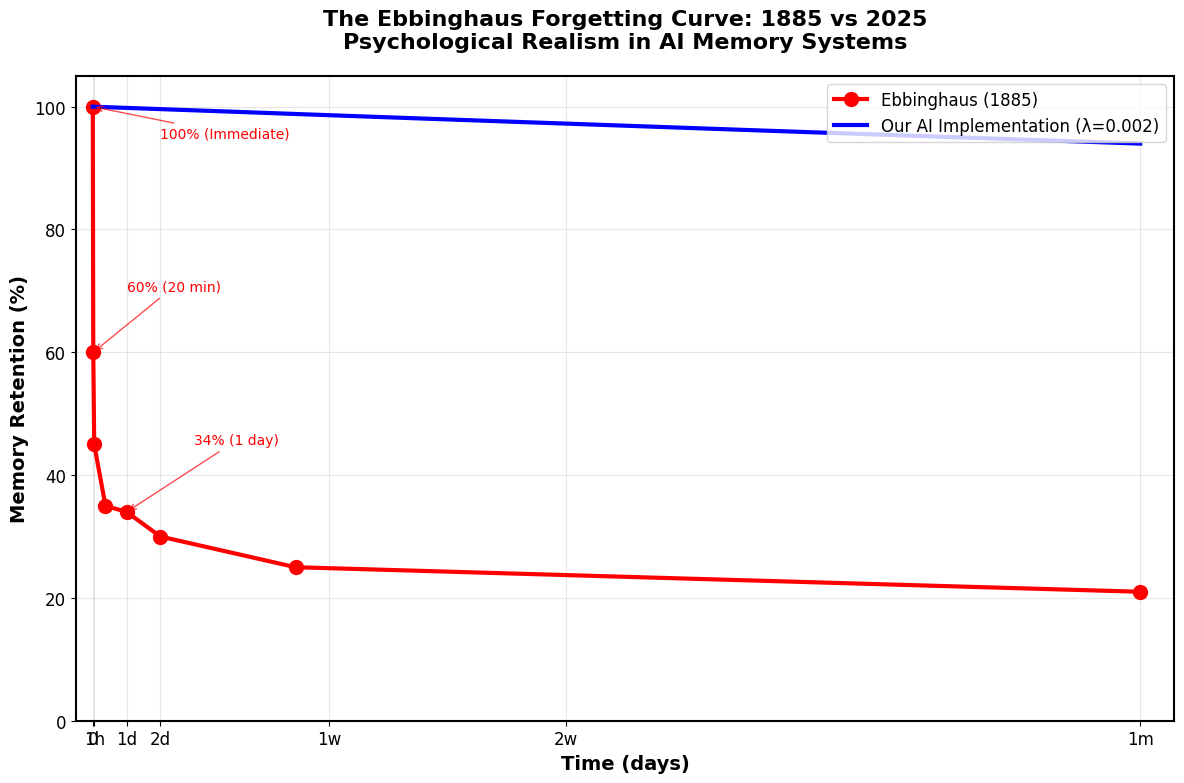

Reproduce this figure in Python. (Note: this script raises an exception after producing the figure.)
#!/usr/bin/env python3
"""
Generate Ebbinghaus Forgetting Curve visualization for presentation.
Shows original 1885 data vs our 2025 implementation.
"""

import matplotlib.pyplot as plt
import numpy as np
from pathlib import Path

def create_ebbinghaus_comparison():
    """Create the Ebbinghaus forgetting curve comparison chart."""
    
    # Ebbinghaus's actual data points (converted to days)
    time_points = [
        0,           # Immediate
        20/60/24,    # 20 minutes
        1/24,        # 1 hour  
        9/24,        # 9 hours
        1,           # 1 day
        2,           # 2 days
        6,           # 6 days
        31           # 31 days
    ]
    retention_percent = [100, 60, 45, 35, 34, 30, 25, 21]
    
    # Our decay function implementation
    days = np.linspace(0, 31, 1000)
    lambda_val = 0.002  # Same as in resonance worker
    our_decay = 100 * np.exp(-lambda_val * days)
    
    # Create the plot
    plt.figure(figsize=(12, 8))
    
    # Plot Ebbinghaus's original data
    plt.plot(time_points, retention_percent, 'ro-', 
             label='Ebbinghaus (1885)', markersize=10, linewidth=3)
    
    # Plot our implementation
    plt.plot(days, our_decay, 'b-', 
             label='Our AI Implementation (λ=0.002)', linewidth=3)
    
    # Styling
    plt.xlabel('Time (days)', fontsize=14, fontweight='bold')
    plt.ylabel('Memory Retention (%)', fontsize=14, fontweight='bold')
    plt.title('The Ebbinghaus Forgetting Curve: 1885 vs 2025\n' + 
              'Psychological Realism in AI Memory Systems', 
              fontsize=16, fontweight='bold', pad=20)
    
    plt.legend(fontsize=12, loc='upper right')
    plt.grid(True, alpha=0.3)
    
    # Add annotations for key points
    plt.annotate('100% (Immediate)', xy=(0, 100), xytext=(2, 95),
                arrowprops=dict(arrowstyle='->', color='red', alpha=0.7),
                fontsize=10, color='red')
    
    plt.annotate('60% (20 min)', xy=(20/60/24, 60), xytext=(1, 70),
                arrowprops=dict(arrowstyle='->', color='red', alpha=0.7),
                fontsize=10, color='red')
    
    plt.annotate('34% (1 day)', xy=(1, 34), xytext=(3, 45),
                arrowprops=dict(arrowstyle='->', color='red', alpha=0.7),
                fontsize=10, color='red')
    
    # Set axis limits and ticks
    plt.xlim(-0.5, 32)
    plt.ylim(0, 105)
    
    # Custom x-axis labels for better readability
    x_ticks = [0, 1/24, 1, 2, 7, 14, 31]
    x_labels = ['0', '1h', '1d', '2d', '1w', '2w', '1m']
    plt.xticks(x_ticks, x_labels)
    
    plt.tight_layout()
    
    # Save the chart
    output_path = Path(__file__).parent / 'ebbinghaus_comparison.png'
    plt.savefig(output_path, dpi=300, bbox_inches='tight', 
                facecolor='white', edgecolor='none')
    
    print(f"✅ Ebbinghaus comparison chart saved to: {output_path}")
    
    # Also create a version showing our decay function parameters
    plt.figure(figsize=(12, 6))
    
    # Show different lambda values
    lambdas = [0.001, 0.002, 0.005, 0.01]
    colors = ['blue', 'green', 'orange', 'red']
    
    for i, lam in enumerate(lambdas):
        decay = 100 * np.exp(-lam * days)
        plt.plot(days, decay, color=colors[i], linewidth=2, 
                label=f'λ = {lam} ({"slow" if lam < 0.003 else "fast"} forgetting)')
    
    # Add Ebbinghaus data for reference
    plt.plot(time_points, retention_percent, 'ko-', 
             label='Ebbinghaus (1885)', markersize=8, alpha=0.7)
    
    plt.xlabel('Time (days)', fontsize=14, fontweight='bold')
    plt.ylabel('Memory Retention (%)', fontsize=14, fontweight='bold')
    plt.title('Tuning Memory Decay: Different λ (Lambda) Values\n' + 
              'Configurable Forgetting Rates in Our System', 
              fontsize=16, fontweight='bold', pad=20)
    
    plt.legend(fontsize=11, loc='upper right')
    plt.grid(True, alpha=0.3)
    plt.xlim(0, 31)
    plt.ylim(0, 105)
    plt.xticks(x_ticks, x_labels)
    
    plt.tight_layout()
    
    # Save the parameter comparison
    param_path = Path(__file__).parent / 'decay_parameters.png'
    plt.savefig(param_path, dpi=300, bbox_inches='tight',
                facecolor='white', edgecolor='none')
    
    print(f"✅ Decay parameters chart saved to: {param_path}")

def create_activation_timeline():
    """Create activation score timeline visualization."""
    
    # Simulate memory activation over time
    days = np.linspace(0, 30, 100)
    
    # Different memory types with different salience
    normal_memory = 0.8 * np.exp(-0.002 * days)  # Normal salience
    emotional_memory = 1.2 * np.exp(-0.002 * days)  # High emotional salience
    repeated_memory = 0.8 * np.exp(-0.001 * days)  # Repeated/reinforced (slower decay)
    
    plt.figure(figsize=(12, 8))
    
    plt.plot(days, normal_memory, 'b-', linewidth=3, 
             label='Normal Memory (salience=0.8)')
    plt.plot(days, emotional_memory, 'r-', linewidth=3, 
             label='Emotional Memory (salience=1.2)')
    plt.plot(days, repeated_memory, 'g-', linewidth=3, 
             label='Reinforced Memory (slower decay)')
    
    # Add threshold line
    plt.axhline(y=0.3, color='gray', linestyle='--', alpha=0.7, 
                label='Recall Threshold')
    
    plt.xlabel('Time (days)', fontsize=14, fontweight='bold')
    plt.ylabel('Activation Score', fontsize=14, fontweight='bold')
    plt.title('Memory Activation Over Time\n' + 
              'How Salience and Reinforcement Affect Retention', 
              fontsize=16, fontweight='bold', pad=20)
    
    plt.legend(fontsize=12, loc='upper right')
    plt.grid(True, alpha=0.3)
    plt.xlim(0, 30)
    plt.ylim(0, 1.3)
    
    # Add annotations
    plt.annotate('Emotional memories\nresist forgetting', 
                xy=(15, emotional_memory[50]), xytext=(20, 1.0),
                arrowprops=dict(arrowstyle='->', color='red', alpha=0.7),
                fontsize=11, color='red', ha='center')
    
    plt.tight_layout()
    
    # Save the activation timeline
    activation_path = Path(__file__).parent / 'activation_timeline.png'
    plt.savefig(activation_path, dpi=300, bbox_inches='tight',
                facecolor='white', edgecolor='none')
    
    print(f"✅ Activation timeline chart saved to: {activation_path}")

if __name__ == "__main__":
    print("🎨 Generating Ebbinghaus presentation charts...")
    
    # Set matplotlib style for better presentation visuals
    plt.style.use('default')
    plt.rcParams['font.size'] = 12
    plt.rcParams['axes.linewidth'] = 1.5
    plt.rcParams['grid.alpha'] = 0.3
    
    create_ebbinghaus_comparison()
    create_activation_timeline()
    
    print("\n🎯 All charts generated successfully!")
    print("📁 Files created in images/ directory:")
    print("   - ebbinghaus_comparison.png")
    print("   - decay_parameters.png") 
    print("   - activation_timeline.png")
    print("\n💡 Use these in your presentation slides for maximum impact!")
